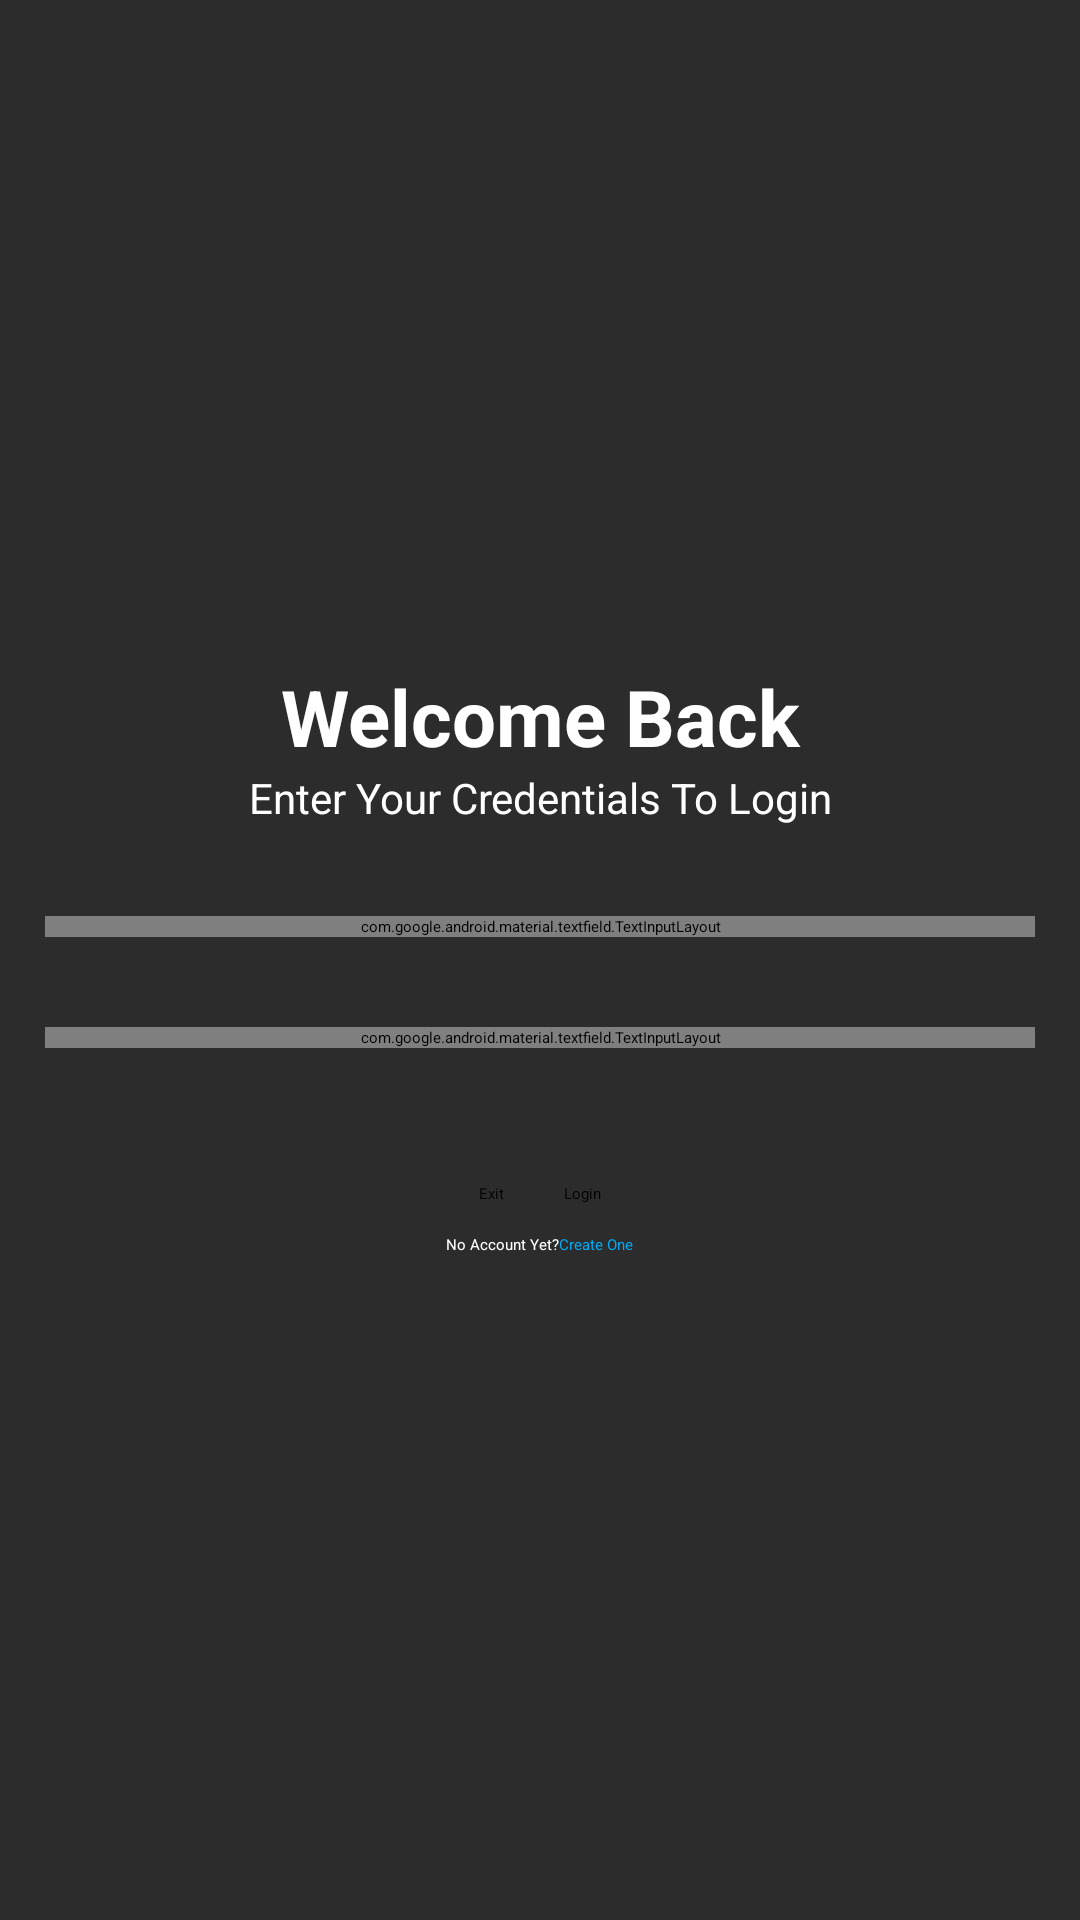

This screen was rendered from an Android layout file. Write that file and the resources it references.
<!-- AndroidManifest.xml: application theme Theme.Assignment3 -->
<!-- res/layout/fragment_login.xml -->
<?xml version="1.0" encoding="utf-8"?>
<LinearLayout xmlns:android="http://schemas.android.com/apk/res/android"
    xmlns:app="http://schemas.android.com/apk/res-auto"
    xmlns:tools="http://schemas.android.com/tools"
    android:layout_width="match_parent"
    android:layout_height="match_parent"
    tools:context=".LoginFrag"
    android:orientation="vertical"
    android:gravity="center"
    android:background="@color/background">

    <TextView
        android:layout_width="match_parent"
        android:layout_height="wrap_content"
        android:text="Welcome Back"
        android:textSize="26sp"
        android:gravity="center"
        android:textColor="@color/white"
        android:textStyle="bold"
        />

    <TextView
        android:layout_width="match_parent"
        android:layout_height="wrap_content"
        android:text="Enter Your Credentials To Login"
        android:textSize="14sp"
        android:gravity="center"
        android:layout_marginBottom="15dp"
        android:textColor="@color/white"
        />

    <com.google.android.material.textfield.TextInputLayout
        android:layout_width="match_parent"
        android:layout_height="wrap_content"
        android:layout_margin="15dp"
        >

        <LinearLayout
            android:layout_width="match_parent"
            android:layout_height="match_parent">
            <EditText
                android:id="@+id/etLoginUsername"
                android:layout_width="match_parent"
                android:layout_height="match_parent"
                android:hint="@string/username"
                android:textColorHint="@color/hint_color"
                android:inputType="text"
                android:background="@drawable/edit_text_border"
                android:autofillHints="UserName" />
        </LinearLayout>
    </com.google.android.material.textfield.TextInputLayout>

    <com.google.android.material.textfield.TextInputLayout
        android:layout_width="match_parent"
        android:layout_height="wrap_content"
        android:layout_margin="15dp">

        <RelativeLayout
            android:layout_width="match_parent"
            android:layout_height="wrap_content"
            android:background="@drawable/edit_text_border">

            <EditText
                android:id="@+id/etLoginPassword"
                android:layout_width="match_parent"
                android:layout_height="wrap_content"
                android:layout_toStartOf="@id/btnToggleLoginPassword"
                android:hint="@string/password"
                android:inputType="textPassword"
                android:layout_centerVertical="true"
                android:textColorHint="@color/hint_color"
                android:autofillHints="Password" />

            <ImageButton
                android:id="@+id/btnToggleLoginPassword"
                android:layout_width="wrap_content"
                android:layout_height="wrap_content"
                android:src="@drawable/visibility_off_24px"
                android:background="?attr/selectableItemBackgroundBorderless"
                android:contentDescription="@string/password_visibility_toggle"
                android:layout_alignParentEnd="true"
                android:layout_centerVertical="true"
                android:padding="10dp"
                app:tint="@color/hint_color" />
        </RelativeLayout>
    </com.google.android.material.textfield.TextInputLayout>

    <LinearLayout
        android:layout_width="match_parent"
        android:layout_height="wrap_content"
        android:layout_marginTop="20dp"
        android:gravity="center"
        android:orientation="horizontal">

        <Button
            android:id="@+id/btnLExit"
            android:layout_width="wrap_content"
            android:layout_height="wrap_content"
            android:layout_margin="10dp"
            android:backgroundTint="@color/blue"
            android:text="Exit" />

        <Button
            android:id="@+id/btnLogin"
            android:layout_width="wrap_content"
            android:layout_height="wrap_content"
            android:layout_margin="10dp"
            android:backgroundTint="@color/blue"
            android:text="Login" />

    </LinearLayout>

    <LinearLayout
        android:layout_width="match_parent"
        android:layout_height="wrap_content"
        android:gravity="center">
        <TextView
            android:layout_height="wrap_content"
            android:layout_width="wrap_content"
            android:text="No Account Yet?"
            android:textColor="@color/white"/>
        <Button
            android:id="@+id/btnLSignUp"
            android:layout_width="wrap_content"
            android:layout_height="wrap_content"
            android:backgroundTint="#00FFFFFF"
            android:text="Create One"
            android:textColor="@color/blue"
            android:padding="0dp"/>
    </LinearLayout>

</LinearLayout>
<!-- resources referenced by this layout -->
<resources>
  <color name="background">#2C2C2C</color>
  <color name="blue">#03A9F4</color>
  <color name="hint_color">#939393</color>
  <color name="white">#FFFFFFFF</color>
  <string name="password">Password</string>
  <string name="password_visibility_toggle">Password Visibility Toggle</string>
  <string name="username">Username</string>
</resources>
